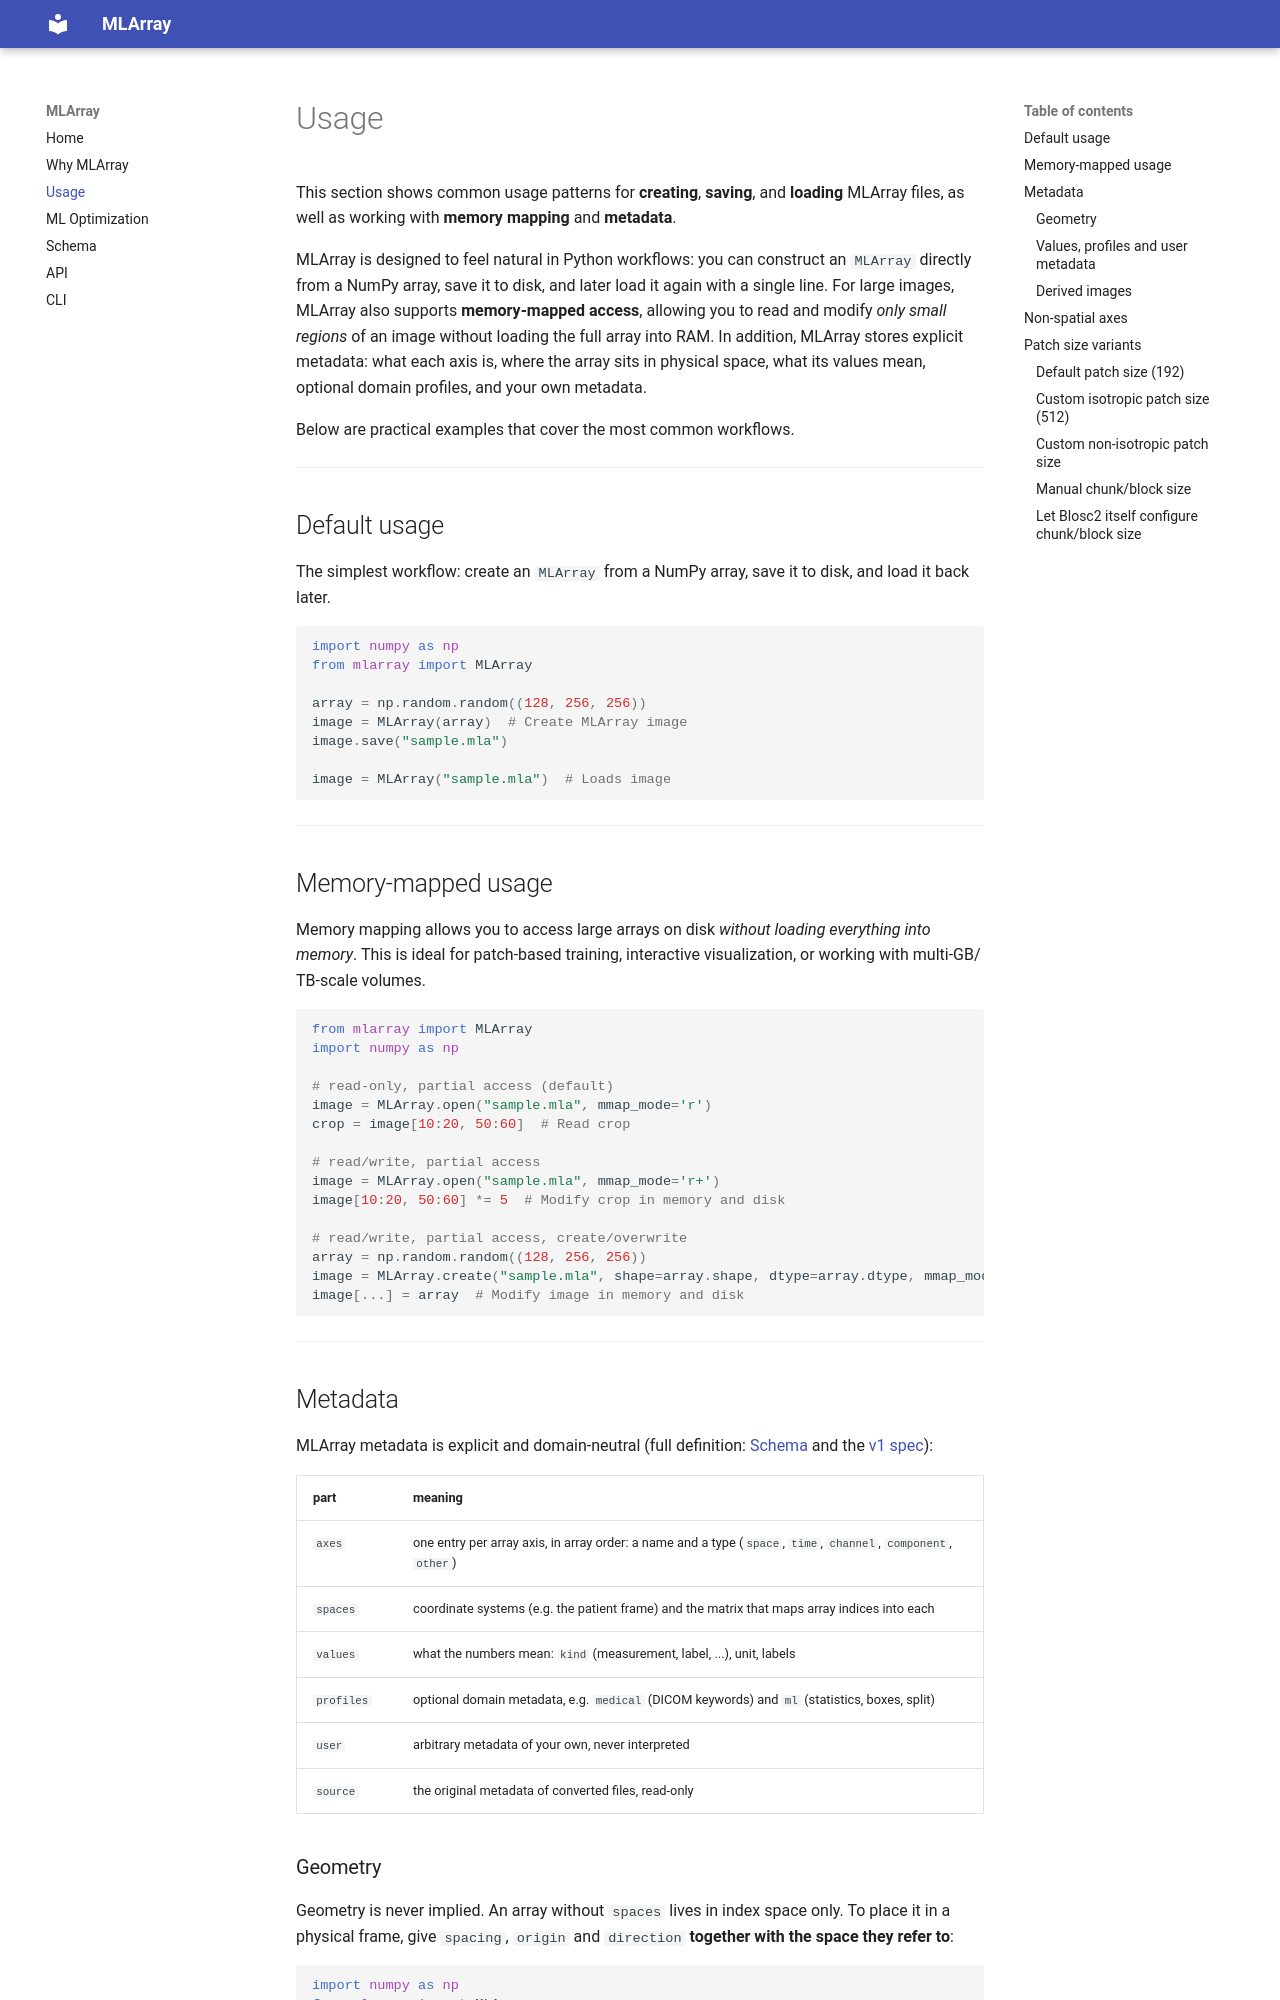

repository: MIC-DKFZ/mlarray · page: usage/index.html · generator: mkdocs

# Usage

This section shows common usage patterns for **creating**, **saving**, and **loading** MLArray files, as well as working with **memory mapping** and **metadata**.

MLArray is designed to feel natural in Python workflows: you can construct an `MLArray` directly from a NumPy array, save it to disk, and later load it again with a single line. For large images, MLArray also supports **memory-mapped access**, allowing you to read and modify *only small regions* of an image without loading the full array into RAM. In addition, MLArray stores explicit metadata: what each axis is, where the array sits in physical space, what its values mean, optional domain profiles, and your own metadata.

Below are practical examples that cover the most common workflows.

---

## Default usage

The simplest workflow: create an `MLArray` from a NumPy array, save it to disk, and load it back later.

```python
import numpy as np
from mlarray import MLArray

array = np.random.random((128, 256, 256))
image = MLArray(array)  # Create MLArray image
image.save("sample.mla")

image = MLArray("sample.mla")  # Loads image
```

---

## Memory-mapped usage

Memory mapping allows you to access large arrays on disk *without loading everything into memory*. This is ideal for patch-based training, interactive visualization, or working with multi-GB/ TB-scale volumes.

```python
from mlarray import MLArray
import numpy as np

# read-only, partial access (default)
image = MLArray.open("sample.mla", mmap_mode='r')  
crop = image[10:20, 50:60]  # Read crop

# read/write, partial access
image = MLArray.open("sample.mla", mmap_mode='r+')  
image[10:20, 50:60] *= 5  # Modify crop in memory and disk

# read/write, partial access, create/overwrite
array = np.random.random((128, 256, 256))
image = MLArray.create("sample.mla", shape=array.shape, dtype=array.dtype, mmap_mode='w+')
image[...] = array  # Modify image in memory and disk
```

---

## Metadata

MLArray metadata is explicit and domain-neutral (full definition: [Schema](schema.md) and the
[v1 spec](design/spec.md)):

| part | meaning |
|---|---|
| `axes` | one entry per array axis, in array order: a name and a type (`space`, `time`, `channel`, `component`, `other`) |
| `spaces` | coordinate systems (e.g. the patient frame) and the matrix that maps array indices into each |
| `values` | what the numbers mean: `kind` (measurement, label, ...), unit, labels |
| `profiles` | optional domain metadata, e.g. `medical` (DICOM keywords) and `ml` (statistics, boxes, split) |
| `user` | arbitrary metadata of your own, never interpreted |
| `source` | the original metadata of converted files, read-only |
